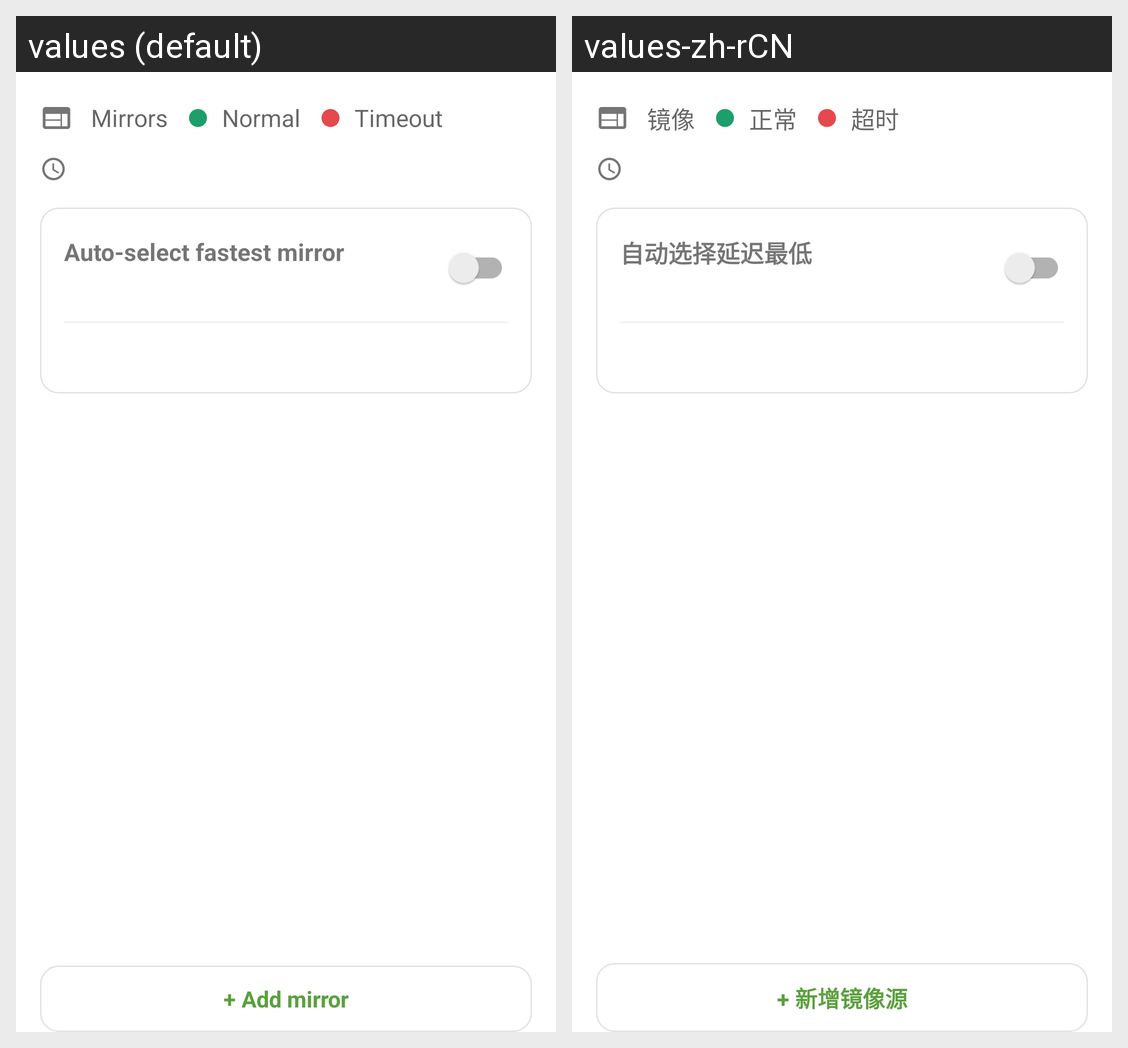

Strings drawn on this Android screen and how each of the app's shown locales translates them:
Android screen res/layout/activity_mirror_source.xml rendered under 2 locales, left to right: values (default), values-zh-rCN. Device: Nexus 5 (rendered at 1080×1920; each locale shown at half size, 540×960, under a caption strip naming it); theme AppTheme.
Strings drawn on this screen, with the default value and each locale's value (text and hints the layout hard-codes, and strings that could not be matched under every locale, appear in the picture but are not listed):

mirror_stats_mirrors
  values: Mirrors
  values-zh-rCN: 镜像

mirror_stats_ok
  values: Normal
  values-zh-rCN: 正常

mirror_source_unavailable
  values: Timeout
  values-zh-rCN: 超时

mirror_auto_title
  values: Auto-select fastest mirror
  values-zh-rCN: 自动选择延迟最低

mirror_add
  values: + Add mirror
  values-zh-rCN: + 新增镜像源
